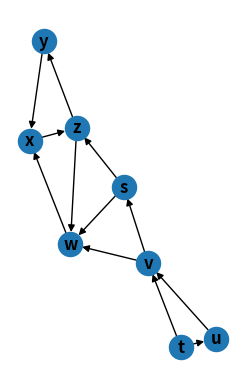

Write Python code to recreate this figure.
#!/usr/bin/env python3
import networkx as nx
import matplotlib.pyplot as plt
from typing import Optional, List

#g = nx.read_adjlist('./sample.graph')
g = nx.DiGraph()

# Book example 22.4
#g.add_weighted_edges_from([("u", "v", 0.75), \
#                           ("v", "y", 0.75), \
#                           ("y", "x", 0.75), \
#                           ("u", "x", 0.75), \
#                           ("x", "v", 0.75), \
#                           ("w", "y", 0.75), \
#                           ("w", "z", 0.75), \
#                           ("z", "z", 0.75)  \
#                          ])

# Real diamond
#g.add_weighted_edges_from([("u", "x", 0.75), \
#                           ("u", "y", 0.75), \
#                           ("u", "z", 0.75), \
#                           ("x", "y", 0.75), \
#                           ("y", "w", 0.75), \
#                           ("z", "w", 0.75), \
#                          ])

# Book example 22.5(a)
g.add_weighted_edges_from([("s", "z", 0.75), \
                           ("s", "w", 0.75), \
                           ("z", "y", 0.75), \
                           ("z", "w", 0.75), \
                           ("y", "x", 0.75), \
                           ("x", "z", 0.75), \
                           ("w", "x", 0.75), \
                           ("t", "v", 0.75), \
                           ("t", "u", 0.75), \
                           ("v", "s", 0.75), \
                           ("v", "w", 0.75), \
                           ("u", "v", 0.75), \
                          ])


# Viz Method 1: use matplotlib
plt.subplot(121)
nx.draw(g, with_labels=True, font_weight='bold')
plt.show()

# Begin DFS
nodes = g
color = {}
depth = {}
finish = {}
parent = {}
for node in nodes:
  print(node)
  color[node] = 'White'

time = 0

def DFS_visit(g, color, depth, finish, parent, node):
  global time
  color[node] = 'Gray'
  time = time + 1
  depth[node] = time
  for child in iter(g[node]):
      if color[child] == 'White':
          print("Visiting \n", child)
          parent[child] = node
          DFS_visit(g, color, depth, finish, parent, child)
  color[node] = 'Black'
  time = time + 1
  finish[node] = time

def DFS_visit_iter(g, color, depth, finish, parent, node):
    global time
    time = time + 1
    depth[node] = time
    color[node] = 'Gray'
    # Using list as a stack:
    # https://docs.python.org/2/tutorial/datastructures.html#using-lists-as-stacks
    stack = [(node, iter(list(g[node])))] # i.e., (v, adj(v))

    topo_order = []
    while stack:
        cur_node, children = stack[-1]
        v = next(children, None)
        if v is None:
            time = time + 1
            color[cur_node] = 'Black'
            finish[cur_node] = time
            stack.pop()
            # Insert each vertex to the front of the topo_oder list as it
            # finishes.
            topo_order = [cur_node] + topo_order
            continue

        if (color[v] == 'White'):
            parent[v] = node
            time = time + 1
            depth[v] = time
            color[v] = 'Gray'
            stack.append((v, iter(list(g[v]))))
        elif (color[v] == 'Gray'):
            # Detects a cycle because gray vertices are all ancestors of the
            # currently explored vertex (i.e., they're on the stack!!).
            print("WARNING: A cycle is in the graph! Topo order not defined!")

    return topo_order

for node in nodes:
    if color[node] == 'White':
        print("Visiting \n - top level", node)
        #DFS_visit(g, color, depth, finish, parent, node)
        topo_order = DFS_visit_iter(g, color, depth, finish, parent, node)
        print('Topological order starting at [', node, "] is: \n    ", topo_order)
print("Depth: ", depth)
print("Finish: ", finish)
print("Parent: ", parent)

print("\n[Golden Reference]:")
print("""list(nx.dfs_edges(g, source="u"))""")
print(list(nx.dfs_edges(g, source="u")))

print("""list(nx.dfs_tree(g, source="u"))""")
print(list(nx.dfs_tree(g, source="u")))

print("""list(nx.dfs_labeled_edges(g, source="u"))""")
print(list(nx.dfs_labeled_edges(g, source="u")))
# Viz Method 2: use graphviz
#h = nx.nx_agraph.from_agraph(g)
#nx.write_dot(h, './graph.dot')
